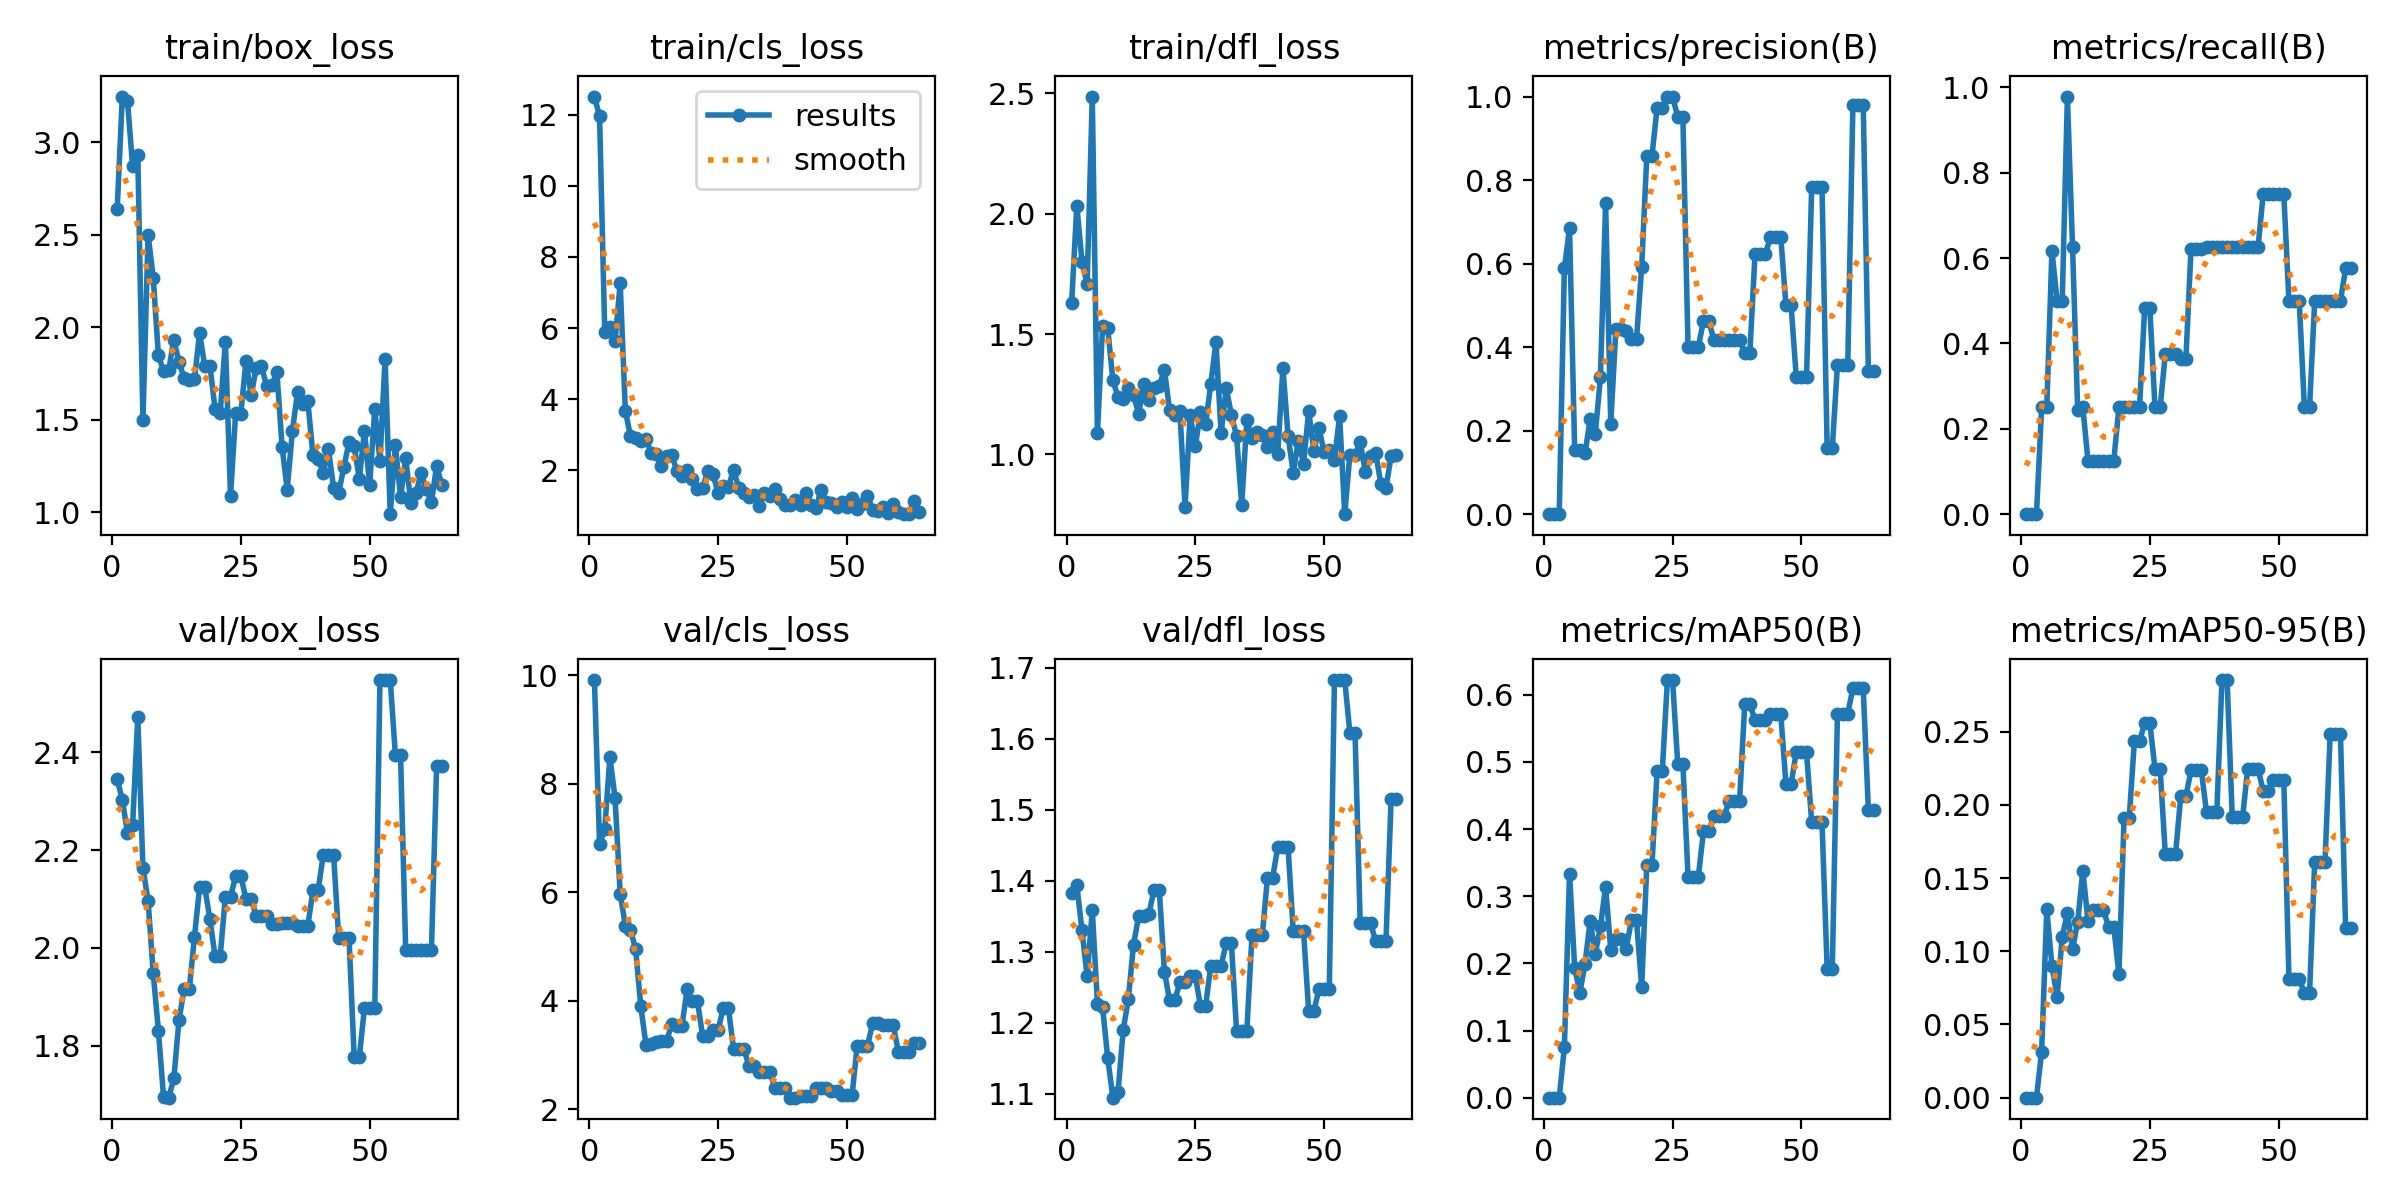

The file beside this chart, header and first rows:
epoch, time, train/box_loss, train/cls_loss, train/dfl_loss, metrics/precision(B), metrics/recall(B), metrics/mAP50(B), metrics/mAP50-95(B), val/box_loss, val/cls_loss, val/dfl_loss, lr/pg0, lr/pg1, lr/pg2
1, 39.35, 2.637, 12.51, 1.63, 0, 0, 0, 0, 2.345, 9.913, 1.383, 2.858e-05, 2.858e-05, 2.858e-05
2, 73.16, 3.246, 11.95, 2.033, 0, 0, 0, 0, 2.303, 6.885, 1.393, 7.09741e-05, 7.09741e-05, 7.09741e-05
3, 106.5, 3.224, 5.901, 1.801, 0, 0, 0, 0, 2.236, 7.161, 1.33, 0.0001128, 0.0001128, 0.0001128
4, 139.7, 2.868, 6.02, 1.706, 0.5896, 0.25, 0.07528, 0.03133, 2.252, 8.497, 1.265, 0.000154, 0.000154, 0.000154
5, 172.7, 2.931, 5.626, 2.486, 0.6843, 0.25, 0.3337, 0.1286, 2.472, 7.742, 1.359, 0.0001947, 0.0001947, 0.0001947
6, 206.2, 1.496, 7.26, 1.089, 0.1526, 0.6175, 0.1936, 0.09014, 2.163, 5.977, 1.227, 0.0002348, 0.0002348, 0.0002348
7, 238.7, 2.5, 3.675, 1.532, 0.1546, 0.5, 0.1557, 0.06882, 2.096, 5.387, 1.222, 0.0002744, 0.0002744, 0.0002744
8, 272.5, 2.268, 2.957, 1.523, 0.1454, 0.5, 0.1995, 0.1096, 1.948, 5.313, 1.15, 0.0003133, 0.0003133, 0.0003133
9, 306, 1.848, 2.903, 1.308, 0.2277, 0.9787, 0.2626, 0.1264, 1.831, 4.947, 1.094, 0.0003517, 0.0003517, 0.0003517
10, 337.9, 1.761, 2.83, 1.238, 0.192, 0.625, 0.2144, 0.1012, 1.695, 3.904, 1.102, 0.0003896, 0.0003896, 0.0003896
11, 369.5, 1.767, 2.892, 1.231, 0.3289, 0.2433, 0.255, 0.1202, 1.693, 3.191, 1.19, 0.0004268, 0.0004268, 0.0004268
12, 401.3, 1.933, 2.483, 1.274, 0.7452, 0.25, 0.3139, 0.155, 1.733, 3.203, 1.233, 0.0004635, 0.0004635, 0.0004635
13, 432.5, 1.81, 2.463, 1.248, 0.2166, 0.125, 0.2204, 0.1205, 1.853, 3.242, 1.31, 0.0004996, 0.0004996, 0.0004996
14, 465.8, 1.726, 2.113, 1.168, 0.444, 0.125, 0.2367, 0.1282, 1.916, 3.254, 1.35, 0.0005352, 0.0005352, 0.0005352
15, 497.5, 1.712, 2.408, 1.293, 0.444, 0.125, 0.2367, 0.1282, 1.916, 3.254, 1.35, 0.0005701, 0.0005701, 0.0005701
16, 528.5, 1.72, 2.439, 1.227, 0.4376, 0.125, 0.2219, 0.1278, 2.023, 3.58, 1.354, 0.0006045, 0.0006045, 0.0006045
17, 560.3, 1.969, 1.969, 1.275, 0.4186, 0.125, 0.2639, 0.1168, 2.124, 3.543, 1.388, 0.0006384, 0.0006384, 0.0006384
18, 591.1, 1.788, 1.833, 1.284, 0.4186, 0.125, 0.2639, 0.1168, 2.124, 3.543, 1.388, 0.0006716, 0.0006716, 0.0006716
19, 626, 1.792, 2.004, 1.352, 0.5922, 0.25, 0.1648, 0.08432, 2.059, 4.22, 1.272, 0.0007043, 0.0007043, 0.0007043
20, 663.9, 1.558, 1.756, 1.184, 0.8578, 0.25, 0.3463, 0.191, 1.984, 3.989, 1.231, 0.0007364, 0.0007364, 0.0007364
21, 698.8, 1.537, 1.469, 1.162, 0.8578, 0.25, 0.3463, 0.191, 1.984, 3.989, 1.231, 0.000768, 0.000768, 0.000768
22, 740.1, 1.921, 1.501, 1.18, 0.9737, 0.25, 0.4865, 0.2433, 2.105, 3.358, 1.257, 0.0007989, 0.0007989, 0.0007989
23, 778.4, 1.088, 1.971, 0.7831, 0.9737, 0.25, 0.4865, 0.2433, 2.105, 3.358, 1.257, 0.0008293, 0.0008293, 0.0008293
24, 807.7, 1.537, 1.886, 1.163, 1, 0.483, 0.622, 0.2558, 2.147, 3.458, 1.266, 0.0008592, 0.0008592, 0.0008592
25, 836, 1.533, 1.37, 1.035, 1, 0.483, 0.622, 0.2558, 2.147, 3.458, 1.266, 0.0008884, 0.0008884, 0.0008884
26, 864.4, 1.819, 1.555, 1.176, 0.9515, 0.25, 0.4971, 0.2246, 2.1, 3.869, 1.223, 0.0009171, 0.0009171, 0.0009171
27, 892.4, 1.631, 1.531, 1.127, 0.9515, 0.25, 0.4971, 0.2246, 2.1, 3.869, 1.223, 0.0009452, 0.0009452, 0.0009452
28, 920.6, 1.781, 2.008, 1.292, 0.4001, 0.375, 0.3293, 0.1666, 2.065, 3.113, 1.28, 0.0009728, 0.0009728, 0.0009728
29, 949.6, 1.79, 1.51, 1.467, 0.4001, 0.375, 0.3293, 0.1666, 2.065, 3.113, 1.28, 0.0009998, 0.0009998, 0.0009998
30, 979.4, 1.684, 1.37, 1.088, 0.4001, 0.375, 0.3293, 0.1666, 2.065, 3.113, 1.28, 0.001026, 0.001026, 0.001026
31, 1008, 1.686, 1.249, 1.276, 0.4634, 0.3646, 0.3968, 0.2059, 2.048, 2.803, 1.312, 0.001052, 0.001052, 0.001052
32, 1038, 1.757, 1.312, 1.164, 0.4634, 0.3646, 0.3968, 0.2059, 2.048, 2.803, 1.312, 0.001077, 0.001077, 0.001077
33, 1066, 1.355, 1.006, 1.078, 0.4182, 0.6218, 0.4194, 0.2235, 2.05, 2.697, 1.188, 0.001102, 0.001102, 0.001102
34, 1095, 1.122, 1.357, 0.7903, 0.4182, 0.6218, 0.4194, 0.2235, 2.05, 2.697, 1.188, 0.001115, 0.001115, 0.001115
35, 1126, 1.438, 1.274, 1.142, 0.4182, 0.6218, 0.4194, 0.2235, 2.05, 2.697, 1.188, 0.001105, 0.001105, 0.001105
36, 1158, 1.648, 1.474, 1.068, 0.4167, 0.625, 0.4418, 0.1949, 2.046, 2.402, 1.323, 0.001096, 0.001096, 0.001096
37, 1189, 1.586, 1.199, 1.092, 0.4167, 0.625, 0.4418, 0.1949, 2.046, 2.402, 1.323, 0.001086, 0.001086, 0.001086
38, 1223, 1.601, 1.013, 1.081, 0.4167, 0.625, 0.4418, 0.1949, 2.046, 2.402, 1.323, 0.001077, 0.001077, 0.001077
39, 1253, 1.307, 1.022, 1.029, 0.3869, 0.625, 0.5856, 0.2852, 2.118, 2.215, 1.404, 0.001067, 0.001067, 0.001067
40, 1284, 1.29, 1.167, 1.095, 0.3869, 0.625, 0.5856, 0.2852, 2.118, 2.215, 1.404, 0.001058, 0.001058, 0.001058
41, 1313, 1.212, 1.009, 1.004, 0.6219, 0.625, 0.5625, 0.1914, 2.19, 2.243, 1.447, 0.001048, 0.001048, 0.001048
42, 1343, 1.342, 1.349, 1.36, 0.6219, 0.625, 0.5625, 0.1914, 2.19, 2.243, 1.447, 0.001039, 0.001039, 0.001039
43, 1381, 1.133, 1.025, 1.076, 0.6219, 0.625, 0.5625, 0.1914, 2.19, 2.243, 1.447, 0.001029, 0.001029, 0.001029
44, 1414, 1.105, 0.9304, 0.9252, 0.6635, 0.625, 0.5708, 0.2246, 2.02, 2.391, 1.329, 0.00102, 0.00102, 0.00102
45, 1445, 1.245, 1.458, 1.057, 0.6635, 0.625, 0.5708, 0.2246, 2.02, 2.391, 1.329, 0.00101, 0.00101, 0.00101
46, 1480, 1.378, 1.102, 0.9623, 0.6635, 0.625, 0.5708, 0.2246, 2.02, 2.391, 1.329, 0.001001, 0.001001, 0.001001
47, 1513, 1.357, 1.078, 1.18, 0.5008, 0.75, 0.4673, 0.2096, 1.777, 2.341, 1.216, 0.0009912, 0.0009912, 0.0009912
48, 1544, 1.18, 0.9579, 1.013, 0.5008, 0.75, 0.4673, 0.2096, 1.777, 2.341, 1.216, 0.0009817, 0.0009817, 0.0009817
49, 1575, 1.441, 1.105, 1.11, 0.3284, 0.75, 0.5142, 0.217, 1.878, 2.257, 1.247, 0.0009722, 0.0009722, 0.0009722
50, 1604, 1.148, 0.9776, 1.009, 0.3284, 0.75, 0.5142, 0.217, 1.878, 2.257, 1.247, 0.0009627, 0.0009627, 0.0009627
51, 1633, 1.557, 1.231, 1.02, 0.3284, 0.75, 0.5142, 0.217, 1.878, 2.257, 1.247, 0.0009531, 0.0009531, 0.0009531
52, 1663, 1.276, 0.8976, 0.9763, 0.7834, 0.5, 0.4103, 0.08127, 2.548, 3.174, 1.683, 0.0009436, 0.0009436, 0.0009436
53, 1693, 1.83, 1.061, 1.161, 0.7834, 0.5, 0.4103, 0.08127, 2.548, 3.174, 1.683, 0.0009341, 0.0009341, 0.0009341
54, 1723, 0.9895, 1.279, 0.7523, 0.7834, 0.5, 0.4103, 0.08127, 2.548, 3.174, 1.683, 0.0009246, 0.0009246, 0.0009246
55, 1754, 1.361, 0.8953, 0.9995, 0.1587, 0.25, 0.192, 0.07139, 2.394, 3.585, 1.608, 0.0009151, 0.0009151, 0.0009151
56, 1784, 1.081, 0.854, 0.9969, 0.1587, 0.25, 0.192, 0.07139, 2.394, 3.585, 1.608, 0.0009056, 0.0009056, 0.0009056
57, 1814, 1.292, 0.9734, 1.053, 0.3581, 0.5, 0.5721, 0.1611, 1.996, 3.552, 1.34, 0.000896, 0.000896, 0.000896
58, 1844, 1.048, 0.7835, 0.9257, 0.3581, 0.5, 0.5721, 0.1611, 1.996, 3.552, 1.34, 0.0008865, 0.0008865, 0.0008865
59, 1875, 1.104, 1.04, 0.9931, 0.3581, 0.5, 0.5721, 0.1611, 1.996, 3.552, 1.34, 0.000877, 0.000877, 0.000877
60, 1906, 1.212, 0.8289, 1.007, 0.9807, 0.5, 0.6099, 0.248, 1.995, 3.056, 1.315, 0.0008675, 0.0008675, 0.0008675
... 4 more rows
